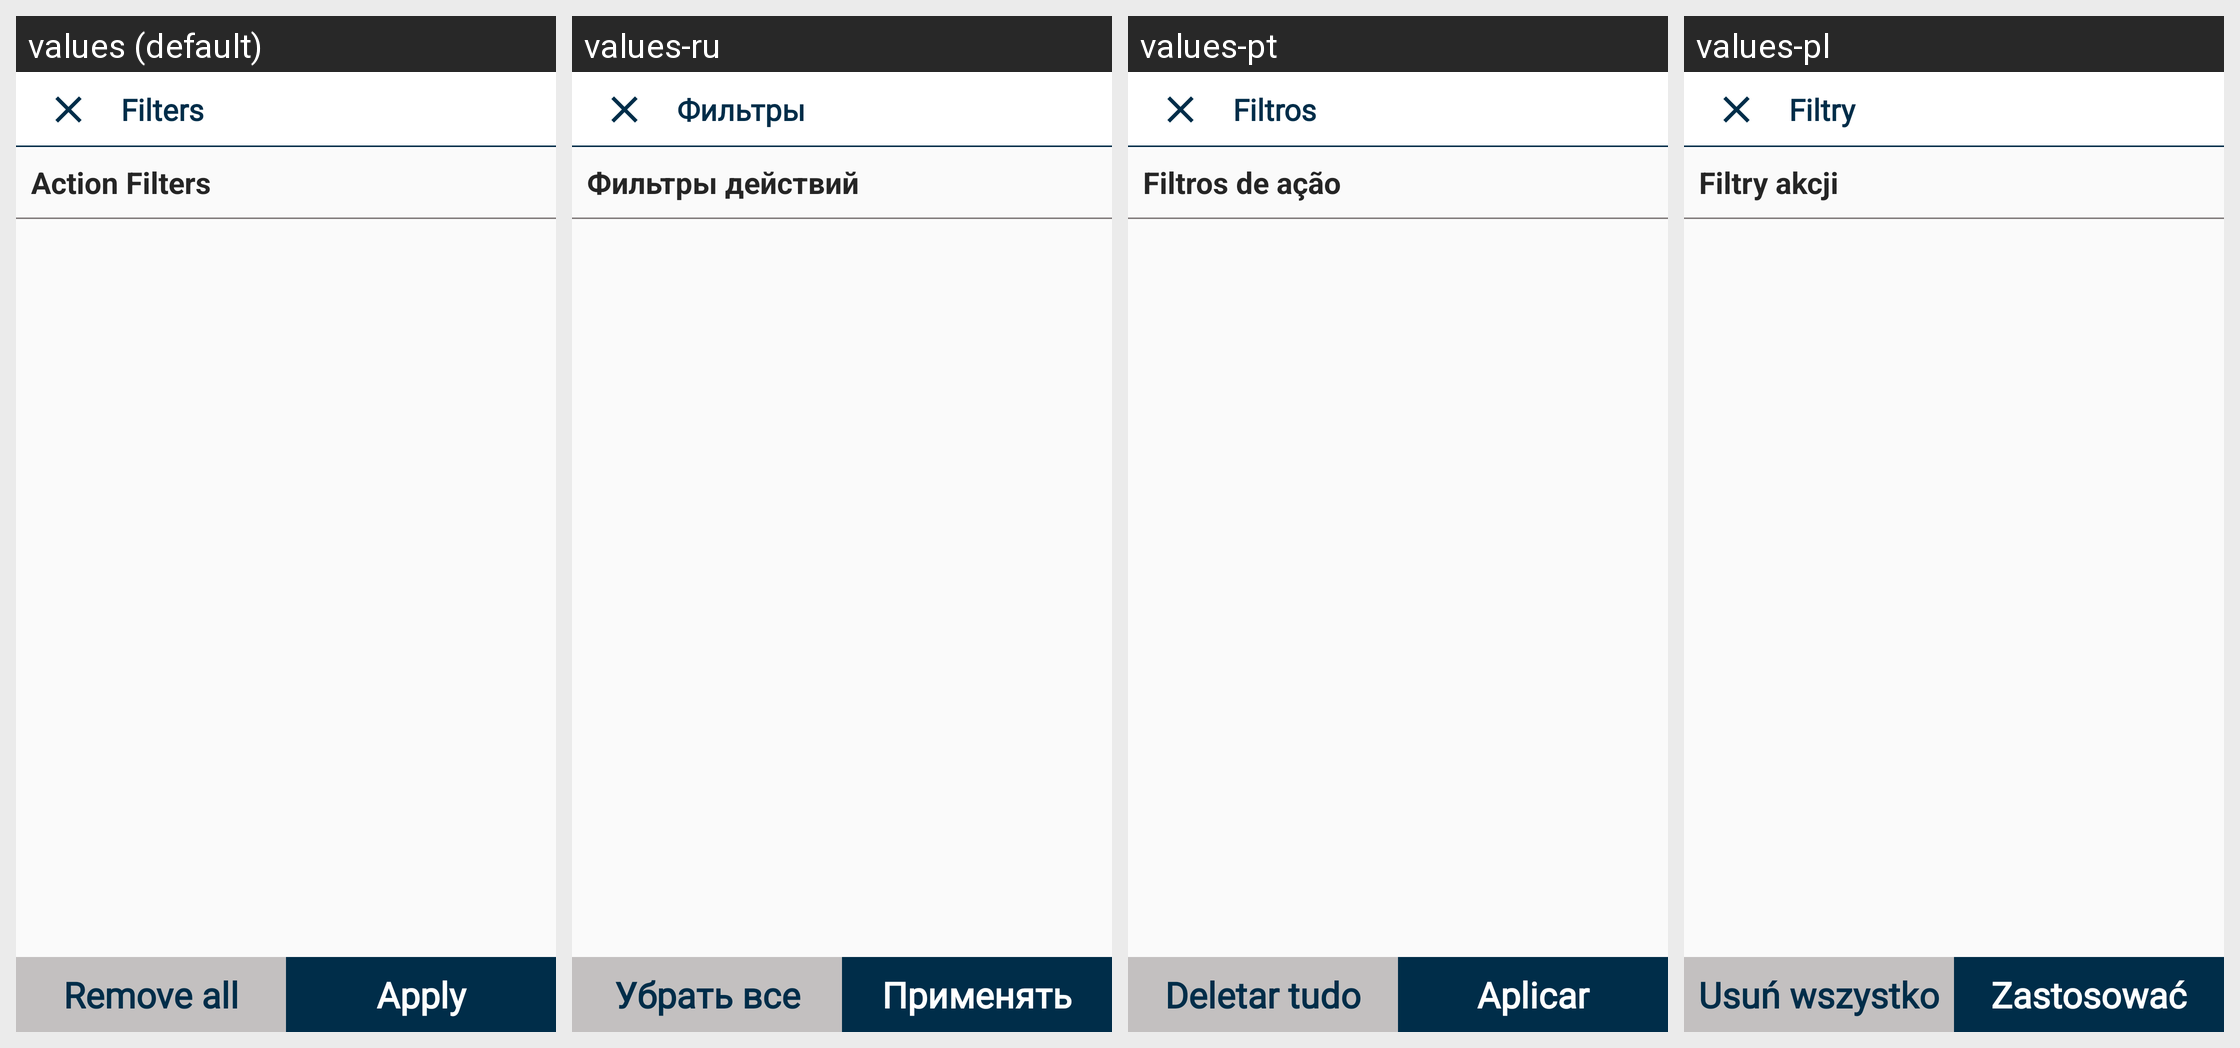

The Android screen above is rendered under several locales of the same app. Produce the string resources it draws, with the default and per-locale values.
Android screen res/layout/insight_dtl_fltr_lay.xml rendered under 4 locales, left to right: values (default), values-ru, values-pt, values-pl. Device: Nexus 5 (rendered at 1080×1920; each locale shown at half size, 540×960, under a caption strip naming it); theme AppTheme.
Strings drawn on this screen, with the default value and each locale's value (text and hints the layout hard-codes, and strings that could not be matched under every locale, appear in the picture but are not listed):

filters
  values: Filters
  values-ru: Фильтры
  values-pt: Filtros
  values-pl: Filtry

action_filters
  values: Action Filters
  values-ru: Фильтры действий
  values-pt: Filtros de ação
  values-pl: Filtry akcji

remove_all
  values: Remove all
  values-ru: Убрать все
  values-pt: Deletar tudo
  values-pl: Usuń wszystko

apply
  values: Apply
  values-ru: Применять
  values-pt: Aplicar
  values-pl: Zastosować
